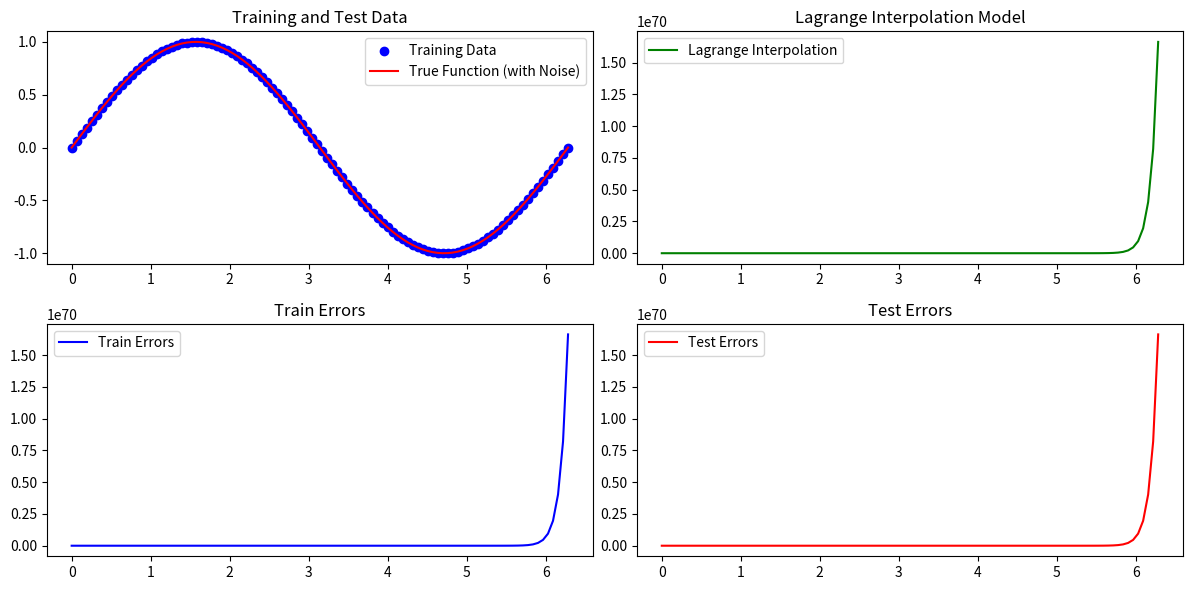

Python code for this plot:
import numpy as np
from scipy.interpolate import lagrange
import matplotlib.pyplot as plt

# Parameters
a = 0.0  # Start of the interval
b = 2.0 * np.pi  # End of the interval
n = 100  # Number of data points
std_deviation = 0.0  # Standard deviation of Gaussian noise (experiment with different values)

# Generate the training set
x_train = np.linspace(a, b, n)
y_train = np.sin(x_train) + np.random.normal(0, std_deviation, n)

# Build the Lagrange interpolation model
lagrange_poly = lagrange(x_train, y_train)

# Generate the test set
x_test = np.linspace(a, b, n)
y_test = np.sin(x_test) + np.random.normal(0, std_deviation, n)

# Calculate train and test errors
train_errors = np.abs(lagrange_poly(x_train) - y_train)
test_errors = np.abs(lagrange_poly(x_test) - y_test)

# Calculate mean squared errors
train_mse = np.mean(train_errors ** 2)
test_mse = np.mean(test_errors ** 2)

# Plot the results
plt.figure(figsize=(12, 6))

plt.subplot(2, 2, 1)
plt.scatter(x_train, y_train, label='Training Data', marker='o', color='blue')
plt.plot(x_test, y_test, label='True Function (with Noise)', color='red')
plt.title('Training and Test Data')
plt.legend()

plt.subplot(2, 2, 2)
plt.plot(x_train, lagrange_poly(x_train), label='Lagrange Interpolation', color='green')
plt.title('Lagrange Interpolation Model')
plt.legend()

plt.subplot(2, 2, 3)
plt.plot(x_train, train_errors, label='Train Errors', color='blue')
plt.title('Train Errors')
plt.legend()

plt.subplot(2, 2, 4)
plt.plot(x_test, test_errors, label='Test Errors', color='red')
plt.title('Test Errors')
plt.legend()

plt.tight_layout()
plt.show()

# Print train and test errors
print(f"Train MSE: {train_mse}")
print(f"Test MSE: {test_mse}")
